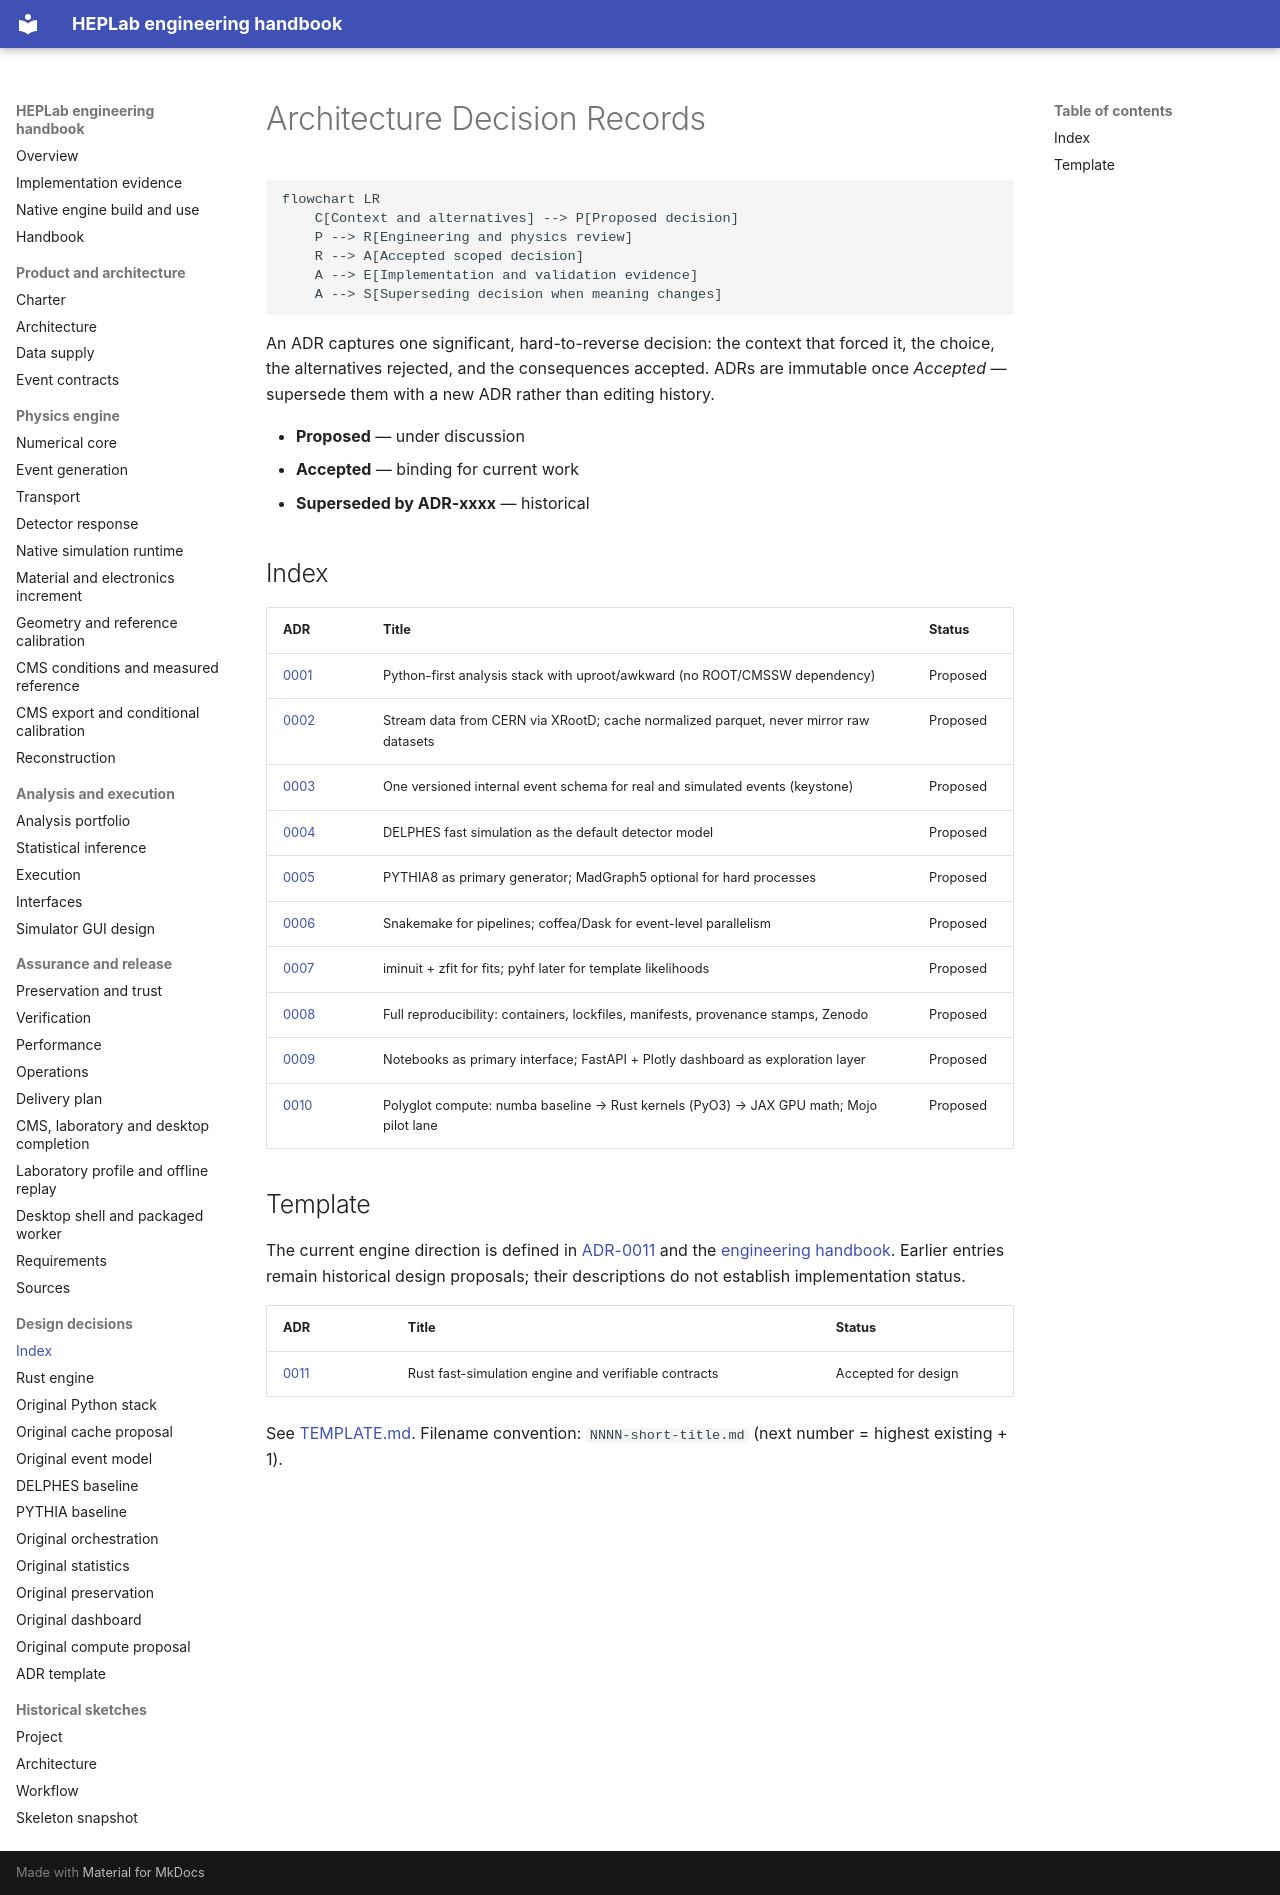

repository: adian007/HEPLab · page: adr/index.html · generator: mkdocs

# Architecture Decision Records

```mermaid
flowchart LR
    C[Context and alternatives] --> P[Proposed decision]
    P --> R[Engineering and physics review]
    R --> A[Accepted scoped decision]
    A --> E[Implementation and validation evidence]
    A --> S[Superseding decision when meaning changes]
```

An ADR captures one significant, hard-to-reverse decision: the context that forced it, the choice, the alternatives rejected, and the consequences accepted. ADRs are immutable once *Accepted* — supersede them with a new ADR rather than editing history.

- **Proposed** — under discussion
- **Accepted** — binding for current work
- **Superseded by ADR-xxxx** — historical

## Index

| ADR | Title | Status |
|---|---|---|
| [0001](0001-python-uproot-stack.md) | Python-first analysis stack with uproot/awkward (no ROOT/CMSSW dependency) | Proposed |
| [0002](0002-stream-data-with-parquet-cache.md) | Stream data from CERN via XRootD; cache normalized parquet, never mirror raw datasets | Proposed |
| [0003](0003-unified-event-schema.md) | One versioned internal event schema for real and simulated events (keystone) | Proposed |
| [0004](0004-delphes-for-detector-simulation.md) | DELPHES fast simulation as the default detector model | Proposed |
| [0005](0005-pythia8-primary-generator.md) | PYTHIA8 as primary generator; MadGraph5 optional for hard processes | Proposed |
| [0006](0006-snakemake-dask-orchestration.md) | Snakemake for pipelines; coffea/Dask for event-level parallelism | Proposed |
| [0007](0007-iminuit-zfit-statistics.md) | iminuit + zfit for fits; pyhf later for template likelihoods | Proposed |
| [0008](0008-docker-reproducible-releases.md) | Full reproducibility: containers, lockfiles, manifests, provenance stamps, Zenodo | Proposed |
| [0009](0009-fastapi-dashboard-interface.md) | Notebooks as primary interface; FastAPI + Plotly dashboard as exploration layer | Proposed |
| [0010](0010-polyglot-compute-strategy.md) | Polyglot compute: numba baseline → Rust kernels (PyO3) → JAX GPU math; Mojo pilot lane | Proposed |

## Template

The current engine direction is defined in [ADR-0011](0011-rust-engine-and-verifiable-contracts.md)
and the [engineering handbook](../engineering/README.md). Earlier entries remain historical
design proposals; their descriptions do not establish implementation status.

| ADR | Title | Status |
|---|---|---|
| [0011](0011-rust-engine-and-verifiable-contracts.md) | Rust fast-simulation engine and verifiable contracts | Accepted for design |

See [TEMPLATE.md](TEMPLATE.md). Filename convention: `NNNN-short-title.md` (next number = highest existing + 1).
